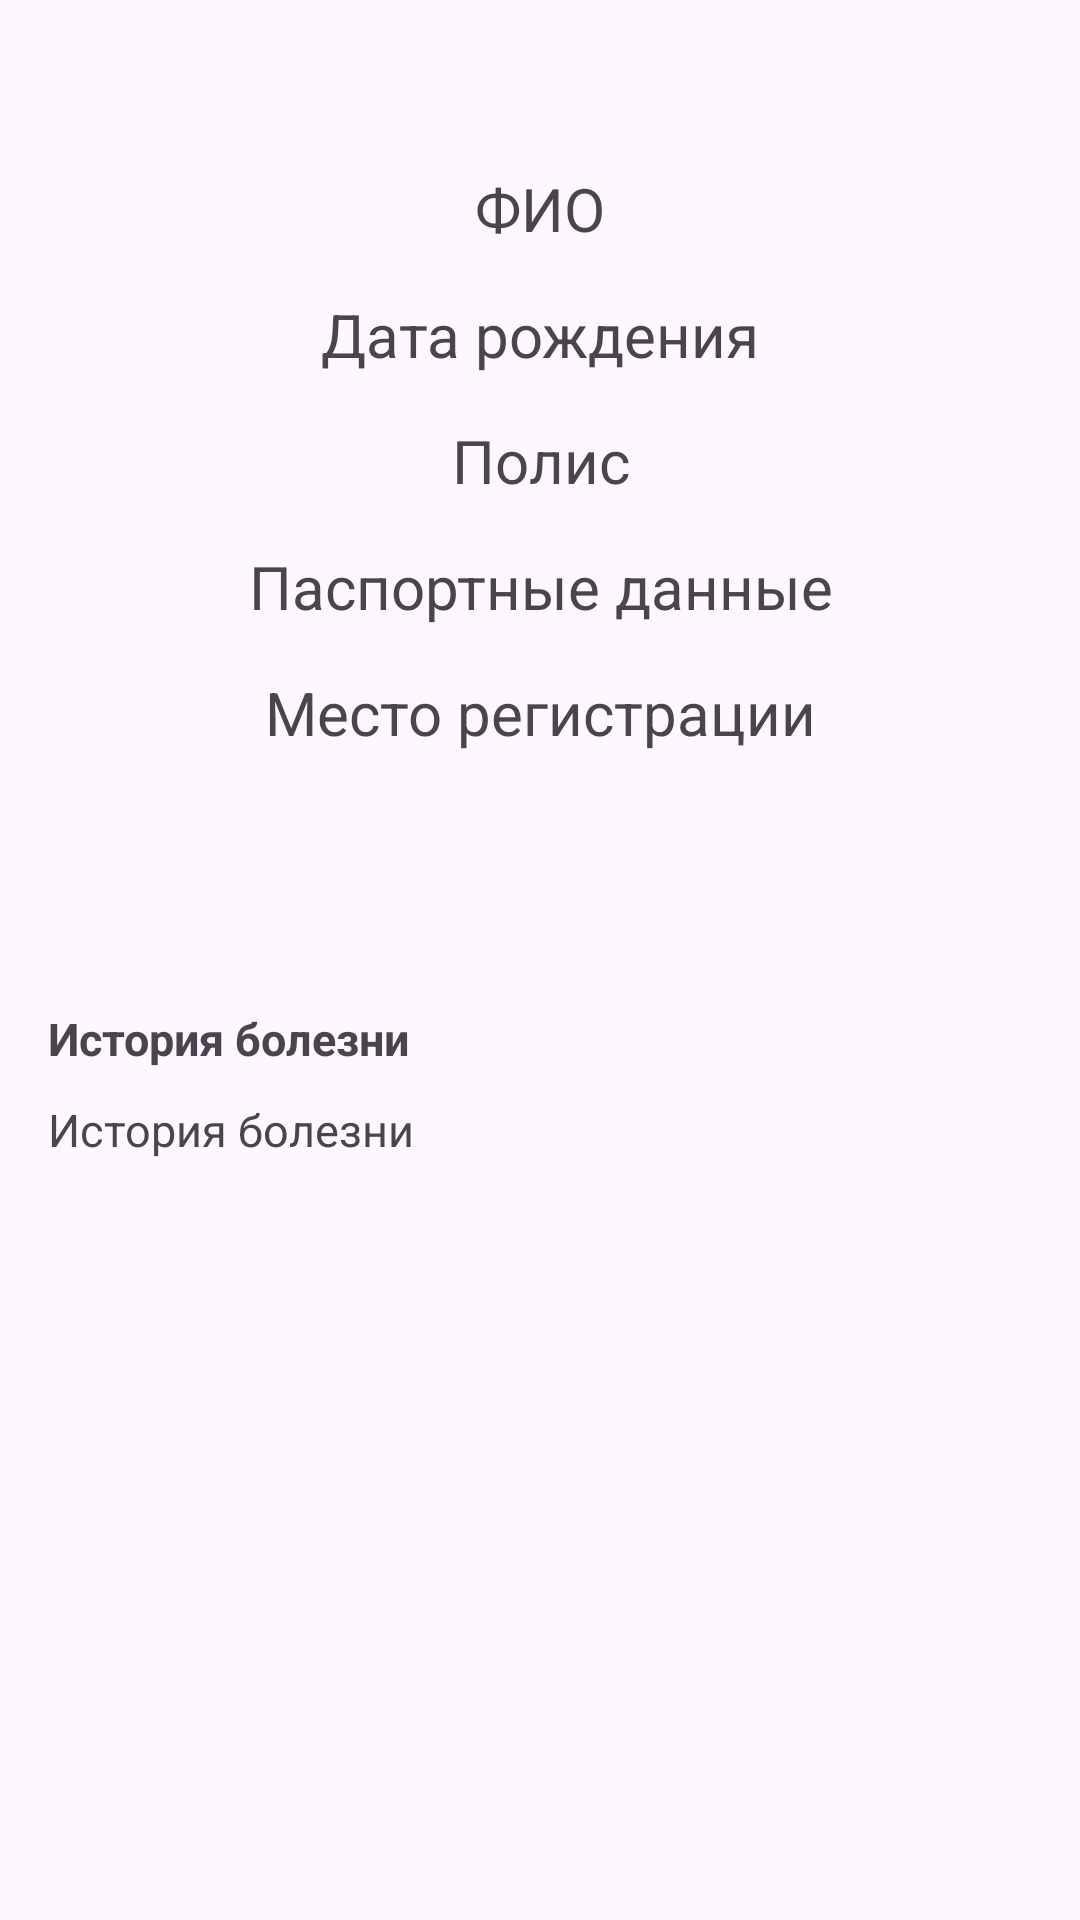

This screen was rendered from an Android layout file. Write that file and the resources it references.
<!-- AndroidManifest.xml: application theme Theme.Polyclynic_kot -->
<!-- res/layout/patient_info.xml -->
<?xml version="1.0" encoding="utf-8"?>
<LinearLayout xmlns:android="http://schemas.android.com/apk/res/android"
    android:layout_width="match_parent"
    android:layout_height="match_parent"
    xmlns:app="http://schemas.android.com/apk/res-auto"
    android:orientation="vertical"
    android:padding="16dp">

    <LinearLayout
        android:layout_width="wrap_content"
        android:layout_height="wrap_content">

        <ImageView
            android:id="@+id/imageView"
            android:layout_width="match_parent"
            android:layout_height="wrap_content"
            app:srcCompat="@drawable/ic_back" />
    </LinearLayout>

    <TextView
        android:id="@+id/tvNamePatient"
        android:layout_width="match_parent"
        android:layout_height="wrap_content"
        android:text="@string/full_name"
        android:textSize="20sp"
        android:layout_marginTop="40dp"
        android:layout_marginBottom="15dp"
        android:gravity="center"/>

    <TextView
        android:id="@+id/tvBirthdayPatient"
        android:layout_width="match_parent"
        android:layout_height="wrap_content"
        android:text="@string/birthday"
        android:textSize="20sp"
        android:layout_marginBottom="15dp"
        android:gravity="center"/>

    <TextView
        android:id="@+id/tvPolicyPatient"
        android:layout_width="match_parent"
        android:layout_height="wrap_content"
        android:text="@string/policy"
        android:textSize="20sp"
        android:layout_marginBottom="15dp"
        android:gravity="center"/>

    <TextView
        android:id="@+id/tvPassportPatient"
        android:layout_width="match_parent"
        android:layout_height="wrap_content"
        android:text="@string/passport_data"
        android:textSize="20sp"
        android:layout_marginBottom="15dp"
        android:gravity="center"/>

    <TextView
        android:id="@+id/tvRegistrationPatient"
        android:layout_width="match_parent"
        android:layout_height="wrap_content"
        android:text="@string/place_of_registration"
        android:textSize="20sp"
        android:layout_marginBottom="15dp"
        android:gravity="center"/>

    <LinearLayout
        android:layout_width="match_parent"
        android:layout_height="match_parent"
        android:orientation="vertical"
        >

        <TextView
            android:id="@+id/tvMedHis"
            android:layout_width="wrap_content"
            android:layout_height="wrap_content"
            android:text="@string/medical_history"
            android:textSize="15sp"
            android:layout_marginTop="70dp"
            android:textStyle="bold"
            android:layout_marginBottom="10dp"/>

        <TextView
            android:id="@+id/tvMedicalHistory"
            android:layout_width="match_parent"
            android:layout_height="wrap_content"
            android:text="@string/medical_history"
            android:textSize="15sp" />

    </LinearLayout>
</LinearLayout>
<!-- resources referenced by this layout -->
<resources>
  <string name="birthday">Дата рождения</string>
  <string name="full_name">ФИО</string>
  <string name="medical_history">История болезни</string>
  <string name="passport_data">Паспортные данные</string>
  <string name="place_of_registration">Место регистрации</string>
  <string name="policy">Полис</string>
  <style name="Theme.Polyclynic_kot" parent="Base.Theme.Polyclynic_kot" />
  <style name="Base.Theme.Polyclynic_kot" parent="Theme.Material3.DayNight.NoActionBar">
          
          
      </style>
</resources>
